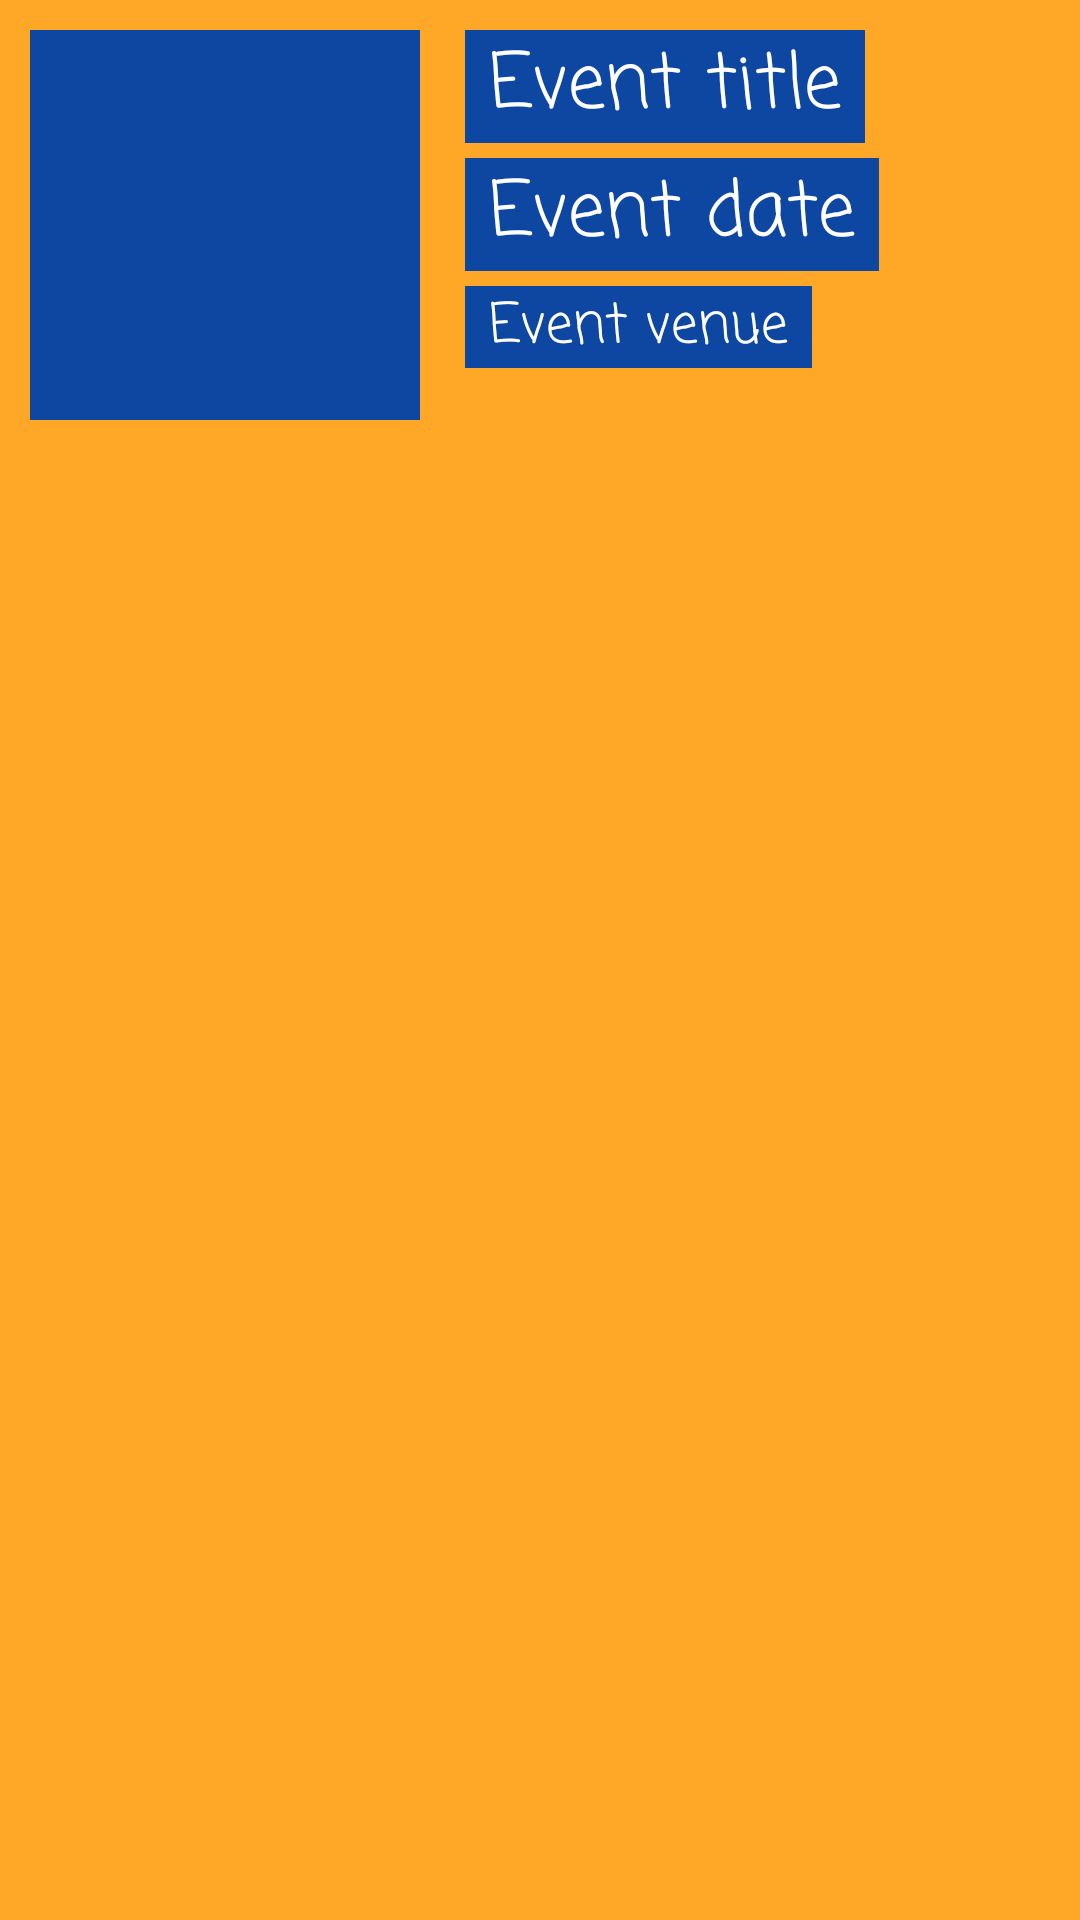

This screen was rendered from an Android layout file. Write that file and the resources it references.
<!-- AndroidManifest.xml: application theme AppTheme -->
<!-- res/layout/layout_eventlist.xml -->
<?xml version="1.0" encoding="utf-8"?>
<RelativeLayout xmlns:android="http://schemas.android.com/apk/res/android"
	android:layout_width="match_parent"
	android:layout_height="match_parent"
	android:background="@color/orange">

	<ImageView
		android:id="@+id/eventBanner"
		android:layout_width="130dp"
		android:layout_height="130dp"
		android:layout_marginLeft="10dp"
		android:layout_marginTop="10dp"
		android:layout_marginBottom="10dp"
		android:background="@color/darkBlue" />

	<TextView
		android:id="@+id/eventTitleLabel"
		style="@style/stdTextStyle"
		android:layout_marginLeft="15dp"
		android:layout_marginTop="10dp"
		android:layout_toRightOf="@id/eventBanner"
		android:background="@color/darkBlue"
		android:paddingLeft="8dp"
		android:paddingRight="8dp"
		android:text="@string/eventTitle"
		android:textColor="@color/white" />

	<TextView
		android:id="@+id/eventListDateLabel"
		style="@style/stdTextStyle"
		android:layout_below="@id/eventTitleLabel"
		android:layout_marginLeft="15dp"
		android:layout_marginTop="5dp"
		android:layout_toRightOf="@id/eventBanner"
		android:background="@color/darkBlue"
		android:paddingLeft="8dp"
		android:paddingRight="8dp"
		android:text="@string/eventDate"
		android:textColor="@color/white" />

	<TextView
		android:id="@+id/eventVenueLabel"
		style="@style/stdTextStyle"
		android:textSize="@dimen/smallFont"
		android:layout_below="@id/eventListDateLabel"
		android:layout_marginLeft="15dp"
		android:layout_marginTop="5dp"
		android:layout_toRightOf="@id/eventBanner"
		android:background="@color/darkBlue"
		android:paddingLeft="8dp"
		android:paddingRight="8dp"
		android:text="@string/eventVenue"
		android:textColor="@color/white" />

</RelativeLayout>
<!-- resources referenced by this layout -->
<resources>
  <color name="darkBlue">#0d47a1</color>
  <color name="orange">#ffa726</color>
  <color name="white">#ffffff</color>
  <dimen name="smallFont">18sp</dimen>
  <string name="eventDate">Event date</string>
  <string name="eventTitle">Event title</string>
  <string name="eventVenue">Event venue</string>
  <style name="stdTextStyle" parent="android:Widget.TextView">
  		<item name="android:textSize">@dimen/standardFont</item>
  		<item name="android:layout_width">wrap_content</item>
  		<item name="android:layout_height">wrap_content</item>
  		<item name="android:textColor">@color/black</item>
  		<item name="android:fontFamily">@string/appWideFont</item>
  		<item name="android:includeFontPadding">false</item>
  	</style>
  <style name="AppTheme" parent="Theme.AppCompat.Light.NoActionBar">
  		
  		<item name="colorPrimary">@color/black</item>
  		<item name="colorPrimaryDark">@color/black</item>
  		<item name="colorAccent">@color/orange</item>
  	</style>
  <dimen name="standardFont">25sp</dimen>
  <color name="black">#000000</color>
  <string name="appWideFont">casual</string>
</resources>
